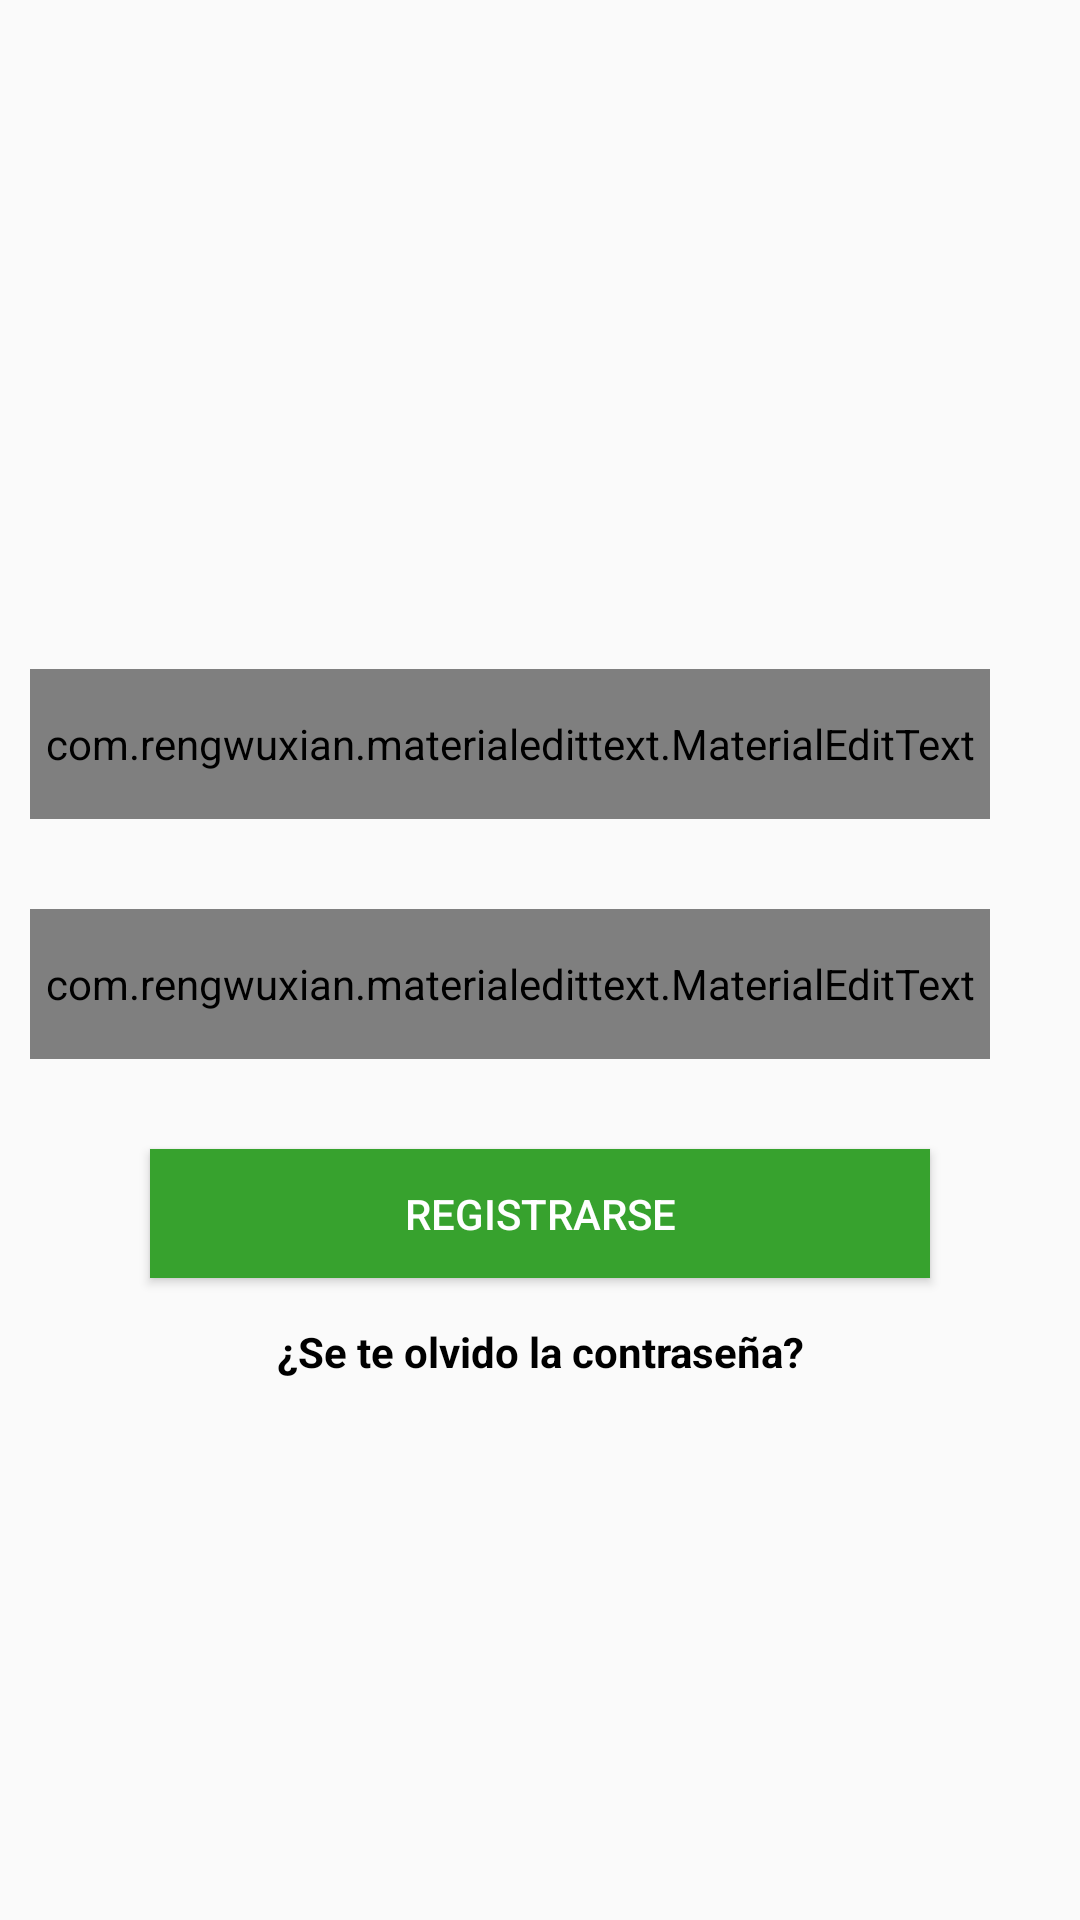

Android layout source for this screen:
<!-- AndroidManifest.xml: application theme AppTheme.NoActionBar -->
<!-- res/layout/acceso_fragment.xml -->
<?xml version="1.0" encoding="utf-8"?>
<LinearLayout xmlns:android="http://schemas.android.com/apk/res/android"
    xmlns:app="http://schemas.android.com/apk/res-auto"
    android:orientation="vertical"
    android:id="@+id/accesoFragment"
    android:layout_width="match_parent"
    android:layout_height="match_parent">

    <ImageView
        android:id="@+id/imgLogo"
        android:layout_width="170dp"
        android:layout_height="163dp"
        android:layout_gravity="center"
        android:background="@drawable/imglogo"
        android:layout_marginBottom="30dp"
        android:layout_marginTop="30dp"/>

    <com.rengwuxian.materialedittext.MaterialEditText
        android:id="@+id/edTxtEmail"
        android:layout_width="320dp"
        android:layout_height="50dp"
        android:hint="@string/email"
        android:textAlignment="center"
        android:textColorHint="@color/grisOsc"
        android:layout_marginRight="60dp"
        android:layout_marginLeft="50dp"
        app:met_iconLeft="@mipmap/ic_account_black_24dp"
        app:met_baseColor="@color/grisB"
        app:met_primaryColor="@color/colorAccent"
        app:met_textColor="@drawable/text_color"
        android:inputType="textEmailAddress"
        android:layout_gravity="center"
        app:met_textColorHint="@color/grisOsc"
        />
    <com.rengwuxian.materialedittext.MaterialEditText
        android:id="@+id/edTxtContrasenia"
        android:layout_width="320dp"
        android:layout_height="50dp"
        android:hint="@string/contrasenia"
        android:textAlignment="center"
        android:layout_marginTop="30dp"
        android:layout_marginLeft="50dp"
        android:layout_marginRight="60dp"
        android:textColorHint="@color/grisOsc"
        app:met_iconLeft="@mipmap/ic_key_black_24dp"
        android:maxLength="10"
        app:met_baseColor="@color/grisB"
        app:met_primaryColor="@color/colorAccent"
        app:met_textColor="@drawable/text_color"
        android:layout_gravity="center"
        android:inputType="textPassword"
        app:met_textColorHint="@color/grisOsc"
        />

    <Button
        android:id="@+id/btnIngresar"
        android:layout_width="match_parent"
        android:layout_height="43dp"
        android:textColor="@color/blanco"
        android:background="@color/verdeF"
        android:layout_marginTop="30dp"
        android:layout_marginLeft="50dp"
        android:layout_marginRight="50dp"
        android:text="@string/registrar"
        />


    <TextView
        android:id="@+id/txtLeyendaContrasenia"
        android:layout_width="wrap_content"
        android:layout_height="49dp"
        android:text="@string/recuperarContrasenia"
        android:layout_gravity="center"
        android:gravity="center"
        android:textColor="@color/colorAccent"
        android:textAppearance="?android:attr/textAppearanceSmall"
        android:textStyle="bold"/>

</LinearLayout>
<!-- resources referenced by this layout -->
<resources>
  <color name="blanco">#ffffff</color>
  <color name="colorAccent">#000000</color>
  <color name="grisB">#C4C4C4</color>
  <color name="grisOsc">#393F4B</color>
  <color name="verdeF">#37a22e</color>
  <!-- drawable text_color (drawable) -->
  <?xml version="1.0" encoding="utf-8"?>
  <selector xmlns:android="http://schemas.android.com/apk/res/android">
      <item android:color="#ff0000" android:state_enabled="false"/>
      <item android:color="@color/verdeOsc"/>
  </selector>
  <string name="contrasenia">Contraseña</string>
  <string name="email">Correo Electronico</string>
  <string name="recuperarContrasenia">¿Se te olvido la contraseña?</string>
  <string name="registrar">Registrarse</string>
  <style name="AppTheme.NoActionBar">
          <item name="windowActionBar">false</item>
          <item name="windowNoTitle">true</item>
          <item name="colorPrimary">@color/colorPrimary</item>
          <item name="colorPrimaryDark">@color/colorPrimaryDark</item>
          <item name="colorAccent">@color/colorAccent</item>
      </style>
  <color name="verdeOsc">#077536</color>
  <color name="colorPrimary">#077536</color>
  <color name="colorPrimaryDark">#393F4B</color>
</resources>
